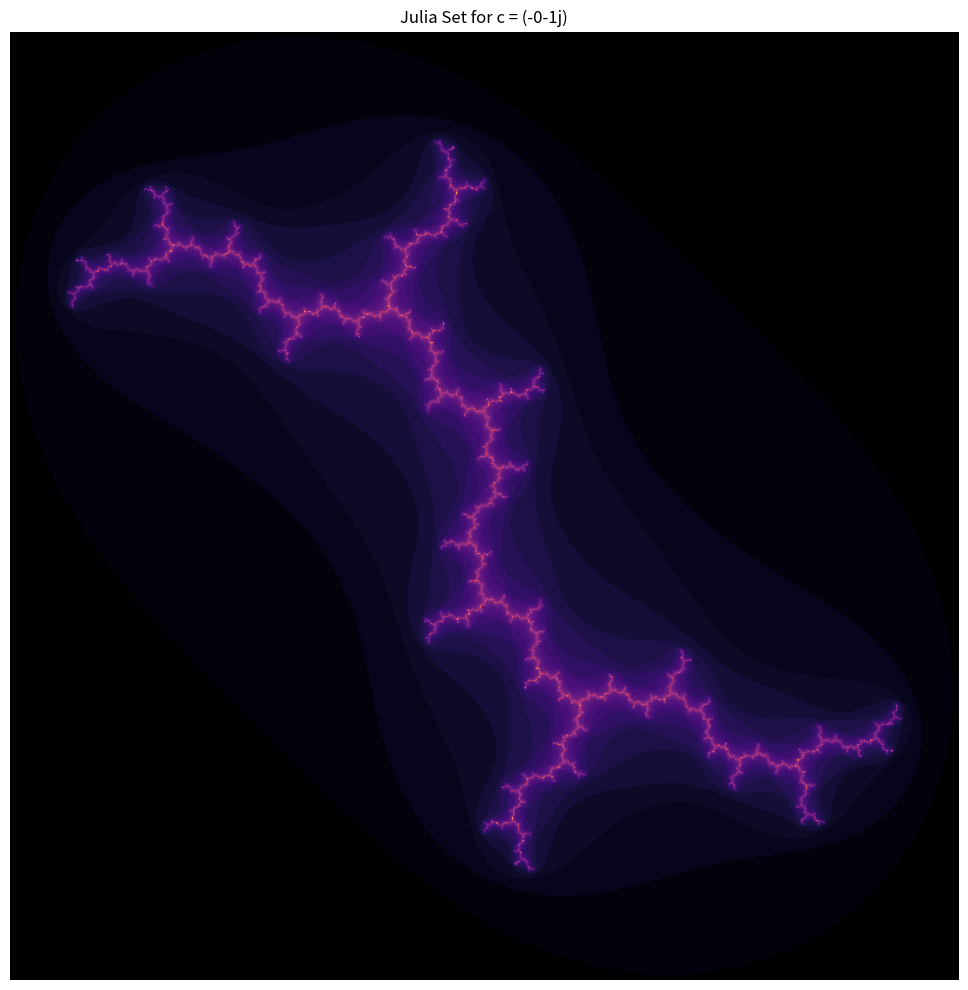

Reproduce this figure in Python.
import numpy as np
import matplotlib.pyplot as plt


def julia_set(c, max_iter):
    w = 800
    h = 800
    r = 1.5
    radius = 2

    # Create a complex grid of coordinates
    y, x = np.ogrid[-r : r : h * 1j, -r : r : w * 1j]
    z = x + y * 1j

    # Initialize iteration count array
    iteration = np.zeros(z.shape, dtype=int)

    # True if the point hasn't escaped
    mask = np.ones(z.shape, dtype=bool)

    for i in range(max_iter):
        z[mask] = z[mask] ** 2 + c

        # Update mask for points that escape
        mask_new = np.abs(z) <= radius

        # Record iteration count for points that just escaped at this step
        iteration[mask & ~mask_new] = i
        mask = mask_new

    # Set max iteration for points that never escape
    iteration[mask] = max_iter
    return iteration


def plot_julia(c, cmap="magma", max_iter=350):
    julia = julia_set(c, max_iter)

    # Create a custom colormap to make the set itself black
    if isinstance(cmap, str):
        cmap = plt.get_cmap(cmap)

    # Plot the Julia set
    plt.figure(figsize=(10, 10))
    plt.imshow(julia, cmap=cmap)
    plt.title(f"Julia Set for c = {c}")
    plt.axis("off")
    plt.tight_layout()
    plt.show()


# Book
plot_julia(c=-1j)
# plot_julia(c=-0.4 - 0.6j)
# plot_julia(c=-0.4 + 0.6j)
# plot_julia(c=-0.12 - 0.75j, max_iter=20)
# plot_julia(c=-0.6, max_iter=20)
# plot_julia(c=-0.8 + 0.16j)

# Internet
# plot_julia(c=-0.7 + 0.27j, max_iter=100, cmap="hot")
# plot_julia(c=0.285 + 0.01j, max_iter=100, cmap="hot")
